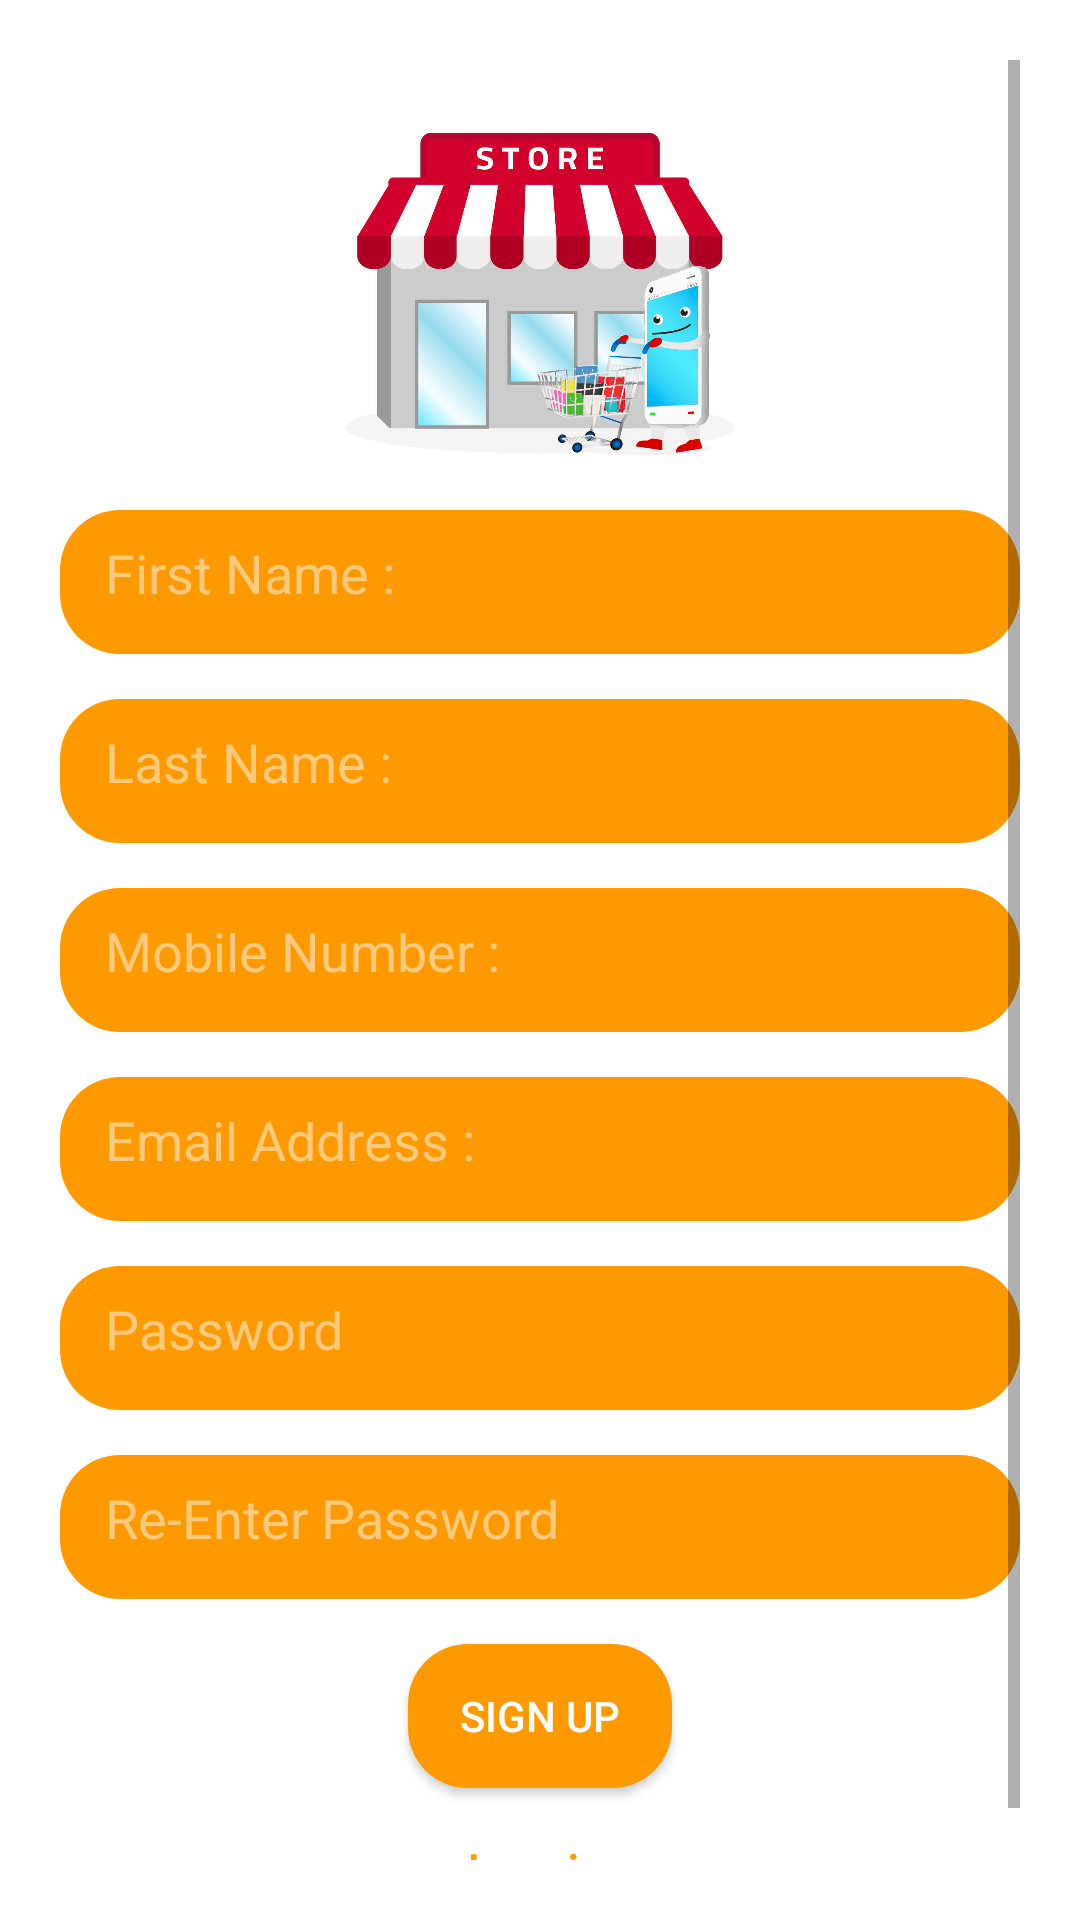

Write the Android layout XML for this screen, with the resource values it uses.
<!-- AndroidManifest.xml: application theme Theme.ProjetMobile_Cart -->
<!-- res/layout/activity_main.xml -->
<?xml version="1.0" encoding="utf-8"?>
<LinearLayout
    xmlns:android="http://schemas.android.com/apk/res/android"
    xmlns:app="http://schemas.android.com/apk/res-auto"
    xmlns:tools="http://schemas.android.com/tools"
    android:layout_width="match_parent"
    android:layout_height="wrap_content"
    android:padding="20dp"
    android:orientation="vertical"
    tools:context=".MainActivity">

    <ScrollView
        android:layout_width="match_parent"
        android:layout_height="match_parent">

        <LinearLayout
            android:layout_width="match_parent"
            android:layout_height="wrap_content"
            android:orientation="vertical" >

            <ImageView
                android:id="@+id/imageView"
                android:layout_width="150dp"
                android:layout_height="150dp"
                android:layout_gravity="center"
                android:contentDescription="@string/todo"
                app:srcCompat="@drawable/img" />

            <EditText
                android:id="@+id/firstName"
                android:layout_width="match_parent"
                android:layout_height="48dp"
                android:autofillHints="nothing"
                android:background="@drawable/round_btn"
                android:backgroundTint="@color/first_color"
                android:hint="@string/firstName"
                android:inputType="textPersonName"
                android:padding="15dp"
                android:textColorHint="#FDCA7E"
                tools:ignore="TextContrastCheck" />
            <EditText
                android:id="@+id/lastName"
                android:layout_width="match_parent"
                android:layout_height="48dp"
                android:layout_marginTop="15dp"
                android:autofillHints="nothing"
                android:background="@drawable/round_btn"
                android:backgroundTint="@color/first_color"
                android:hint="@string/lastName"
                android:inputType="textPersonName"
                android:padding="15dp"
                android:textColorHint="#FDCA7E"
                tools:ignore="TextContrastCheck" />


            <EditText
                android:id="@+id/mobileNumber"
                android:layout_width="match_parent"
                android:layout_height="48dp"
                android:layout_marginTop="15dp"
                android:background="@drawable/round_btn"
                android:backgroundTint="@color/first_color"
                android:hint="@string/mobile_number"
                android:importantForAutofill="no"
                android:inputType="number"
                android:maxLength="14"
                android:padding="15dp"
                android:textColorHint="#FDCA7E"
                tools:ignore="TextContrastCheck" />

            <EditText
                android:id="@+id/emailAddress"
                android:layout_width="match_parent"
                android:layout_height="48dp"
                android:layout_marginTop="15dp"
                android:background="@drawable/round_btn"
                android:backgroundTint="@color/first_color"
                android:hint="@string/email_address"
                android:importantForAutofill="no"
                android:inputType="textEmailAddress"
                android:padding="15dp"
                android:textColorHint="#FDCA7E"
                tools:ignore="TextContrastCheck" />

            <EditText
                android:id="@+id/password"
                android:layout_width="match_parent"
                android:layout_height="48dp"
                android:layout_marginTop="15dp"
                android:background="@drawable/round_btn"
                android:backgroundTint="@color/first_color"
                android:hint="@string/password"
                android:importantForAutofill="no"
                android:inputType="textPassword"
                android:padding="15dp"
                android:textColorHint="#FDCA7E"
                tools:ignore="TextContrastCheck" />

            <EditText
                android:id="@+id/rePassword"
                android:layout_width="match_parent"
                android:layout_height="48dp"
                android:layout_marginTop="15dp"
                android:background="@drawable/round_btn"
                android:backgroundTint="@color/first_color"
                android:hint="@string/repassword"
                android:importantForAutofill="no"
                android:inputType="textPassword"
                android:padding="15dp"
                android:textColorHint="#FDCA7E"
                tools:ignore="TextContrastCheck" />

            <Button
                android:id="@+id/signup"
                android:layout_width="wrap_content"
                android:layout_height="wrap_content"
                android:layout_gravity="center"
                android:layout_marginTop="15dp"
                android:background="@drawable/round_btn"
                android:text="@string/sign_up"
                android:textColor="@color/white"
                android:textColorHint="#FFFFFF"
                tools:ignore="TextContrastCheck" />


            <TextView
                android:id="@+id/goToLoginActivity"
                android:layout_width="wrap_content"
                android:layout_height="wrap_content"
                android:layout_gravity="center"
                android:layout_marginTop="15dp"
                android:text="@string/log_in"
                android:textColor="@color/first_color"
                tools:ignore="TextContrastCheck"
                android:textSize="20sp"/>
            <ProgressBar
                android:id="@+id/progressbar"
                android:layout_width="match_parent"
                android:layout_height="wrap_content"
                android:visibility="gone"/>
        </LinearLayout>
    </ScrollView>


</LinearLayout>
<!-- resources referenced by this layout -->
<resources>
  <color name="first_color">#FE9900</color>
  <color name="white">#FFFFFFFF</color>
  <!-- drawable img: png bitmap (drawable-v24, 460661 bytes) -->
  <!-- drawable round_btn (drawable) -->
  <?xml version="1.0" encoding="utf-8"?>
  <shape xmlns:android="http://schemas.android.com/apk/res/android">
  <solid android:color="@color/first_color"/>
      <corners
          android:topRightRadius="20dp"
          android:topLeftRadius="20dp"
          android:bottomLeftRadius="20dp"
          android:bottomRightRadius="20dp"
          />
  </shape>
  <string name="email_address">Email Address :</string>
  <string name="firstName">First Name :</string>
  <string name="lastName">Last Name :</string>
  <string name="log_in">Login</string>
  <string name="mobile_number">Mobile Number :</string>
  <string name="password">Password</string>
  <string name="repassword">Re-Enter Password</string>
  <string name="sign_up">Sign Up</string>
  <string name="todo">Logo</string>
  <style name="Theme.ProjetMobile_Cart" parent="Theme.MaterialComponents.DayNight.NoActionBar">
          
          <item name="colorPrimary">@color/first_color</item>
          <item name="colorPrimaryVariant">@color/second_color</item>
          <item name="colorOnPrimary">@color/third_color</item>
          
          <item name="colorSecondary">@color/teal_200</item>
          <item name="colorSecondaryVariant">@color/teal_700</item>
          <item name="colorOnSecondary">@color/black</item>
          
          <item name="android:statusBarColor">?attr/colorPrimaryVariant</item>
          
      </style>
  <color name="second_color">#FF7A00</color>
  <color name="third_color">#CA660A</color>
  <color name="teal_200">#FF03DAC5</color>
  <color name="teal_700">#FF018786</color>
  <color name="black">#FF000000</color>
</resources>
